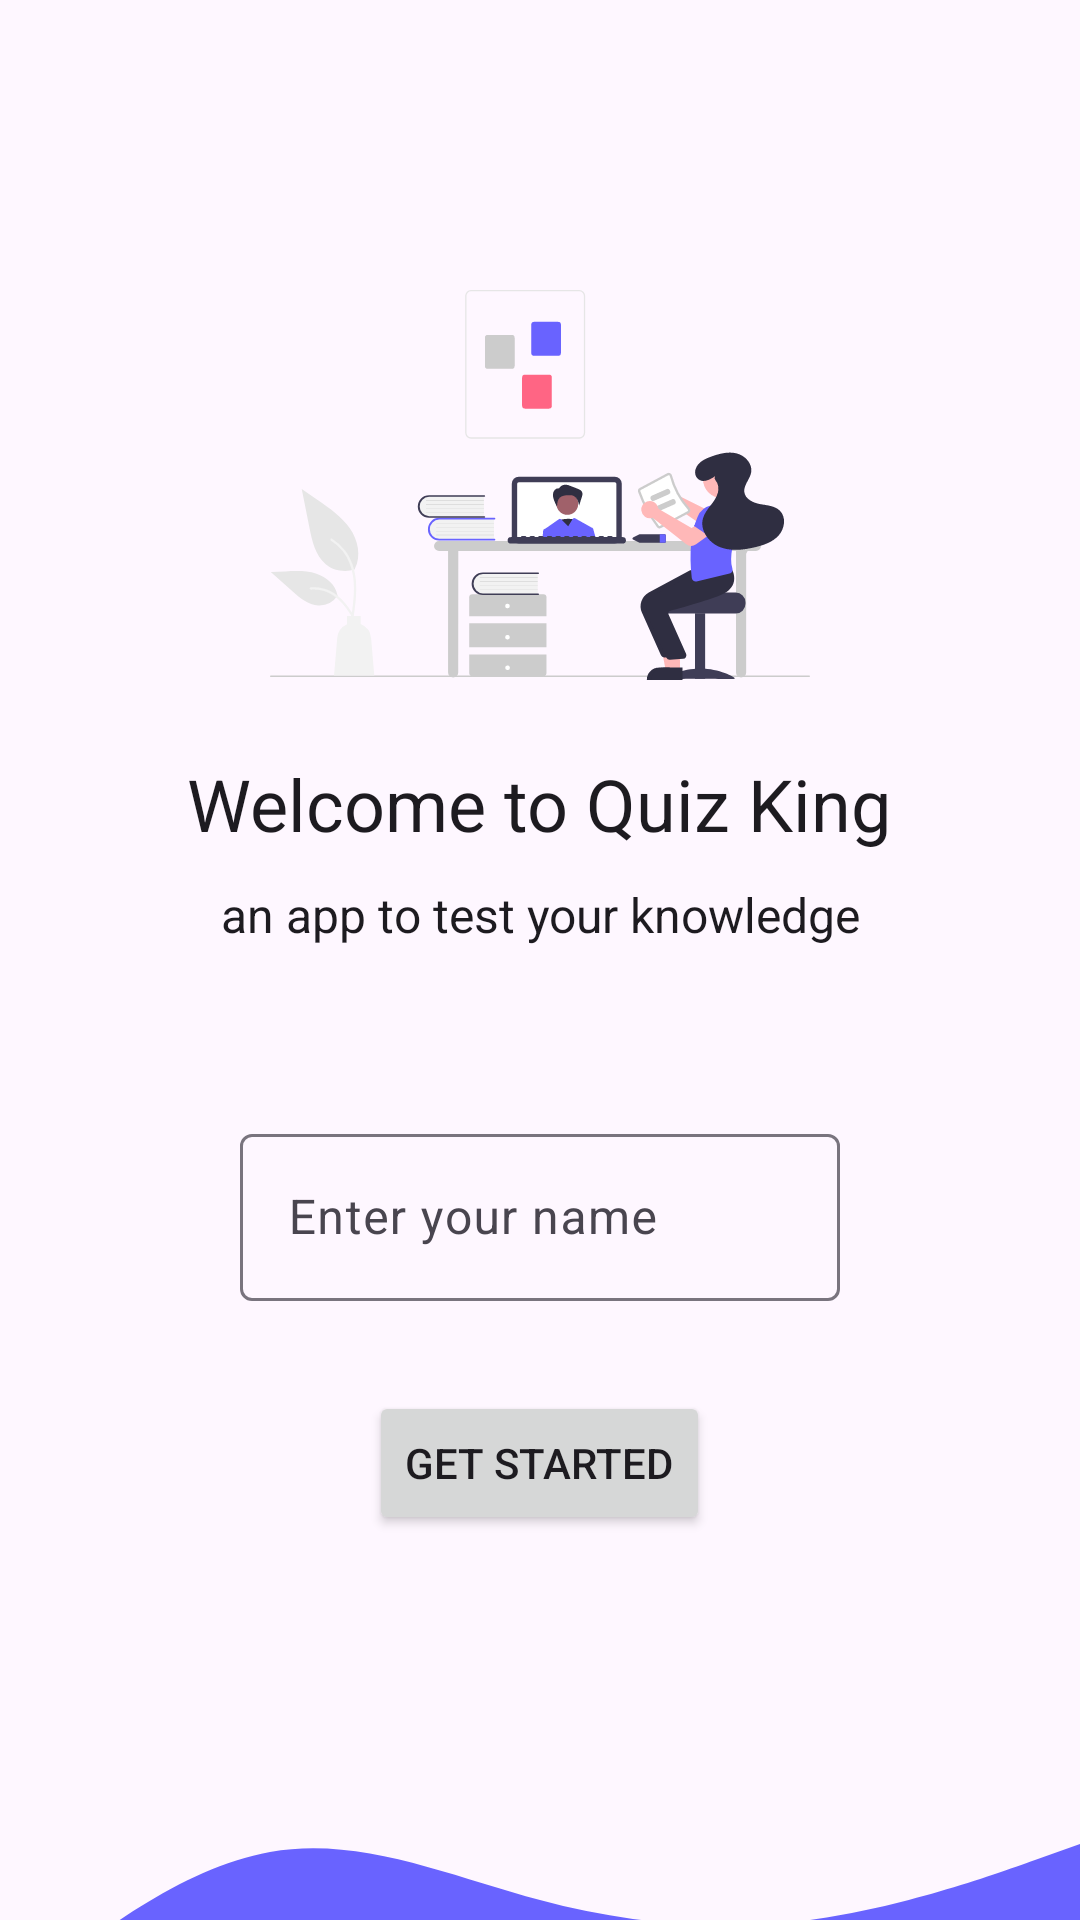

Android layout source for this screen:
<!-- AndroidManifest.xml: application theme Theme.Quizking -->
<!-- res/layout/activity_main.xml -->
<?xml version="1.0" encoding="utf-8"?>
<LinearLayout xmlns:android="http://schemas.android.com/apk/res/android"
    xmlns:app="http://schemas.android.com/apk/res-auto"
    xmlns:tools="http://schemas.android.com/tools"
    android:id="@+id/linearLayoutCompat"
    android:layout_width="match_parent"
    android:layout_height="match_parent"
    android:orientation="vertical"
    android:gravity="center"
    tools:context=".ActivityMain">

    <ImageView
        android:id="@+id/imageView"
        android:layout_width="180dp"
        android:layout_height="180dp"
        android:layout_marginTop="120dp"
        android:contentDescription="@string/appbar_scrolling_view_behavior"
        android:src="@drawable/undraw_online_learning_re_qw08__1_"
        />

    <TextView
        android:id="@+id/textWelcome"
        style="@style/TextAppearance.AppCompat.Headline"
        android:layout_width="wrap_content"
        android:layout_height="wrap_content"
        android:text="Welcome to Quiz King"
        />

    <TextView
        android:id="@+id/TextAppearance.AppCompat.Subhead"
        style="@style/TextAppearance.AppCompat.Subhead"
        android:layout_width="wrap_content"
        android:layout_height="wrap_content"
        android:text="an app to test your knowledge"
        android:textAlignment="center"
        android:layout_marginTop="10dp"
        />

    <com.google.android.material.textfield.TextInputLayout
        android:layout_width="match_parent"
        android:layout_height="wrap_content"
        style="@style/Widget.Material3.TextInputEditText.OutlinedBox"
        android:gravity="center"
        android:layout_marginTop="40dp"
        >

        <androidx.appcompat.widget.AppCompatEditText
            android:layout_width="200dp"
            android:layout_height="wrap_content"
            android:id="@+id/input"
            android:hint="Enter your name"
        />

        <Button
            android:id="@+id/btnGetStarted"
            android:layout_width="wrap_content"
            android:layout_height="wrap_content"
            android:text="Get started"
            android:layout_marginTop="30dp"
            />

    </com.google.android.material.textfield.TextInputLayout>

    <ImageView
        android:id="@+id/imageView2"
        android:layout_width="wrap_content"
        android:layout_height="100dp"
        android:importantForAccessibility="no"
        android:src="@drawable/wave__4_"
        android:layout_marginTop="60dp"/>


</LinearLayout>
<!-- resources referenced by this layout -->
<resources>
  <!-- drawable undraw_online_learning_re_qw08__1_: vector/xml drawable (drawable, 14700 chars, omitted) -->
  <!-- drawable wave__4_ (drawable) -->
  <vector xmlns:android="http://schemas.android.com/apk/res/android"
      android:width="1440dp"
      android:height="320dp"
      android:viewportWidth="1440"
      android:viewportHeight="320">
    <path
        android:pathData="M0,288L60,240C120,192 240,96 360,74.7C480,53 600,107 720,138.7C840,171 960,181 1080,165.3C1200,149 1320,107 1380,85.3L1440,64L1440,320L1380,320C1320,320 1200,320 1080,320C960,320 840,320 720,320C600,320 480,320 360,320C240,320 120,320 60,320L0,320Z"
        android:fillColor="#6963FF"/>
  </vector>
  <style name="Theme.Quizking" parent="Base.Theme.Quizking" />
  <style name="Base.Theme.Quizking" parent="Theme.Material3.DayNight.NoActionBar">
          
          
      </style>
</resources>
